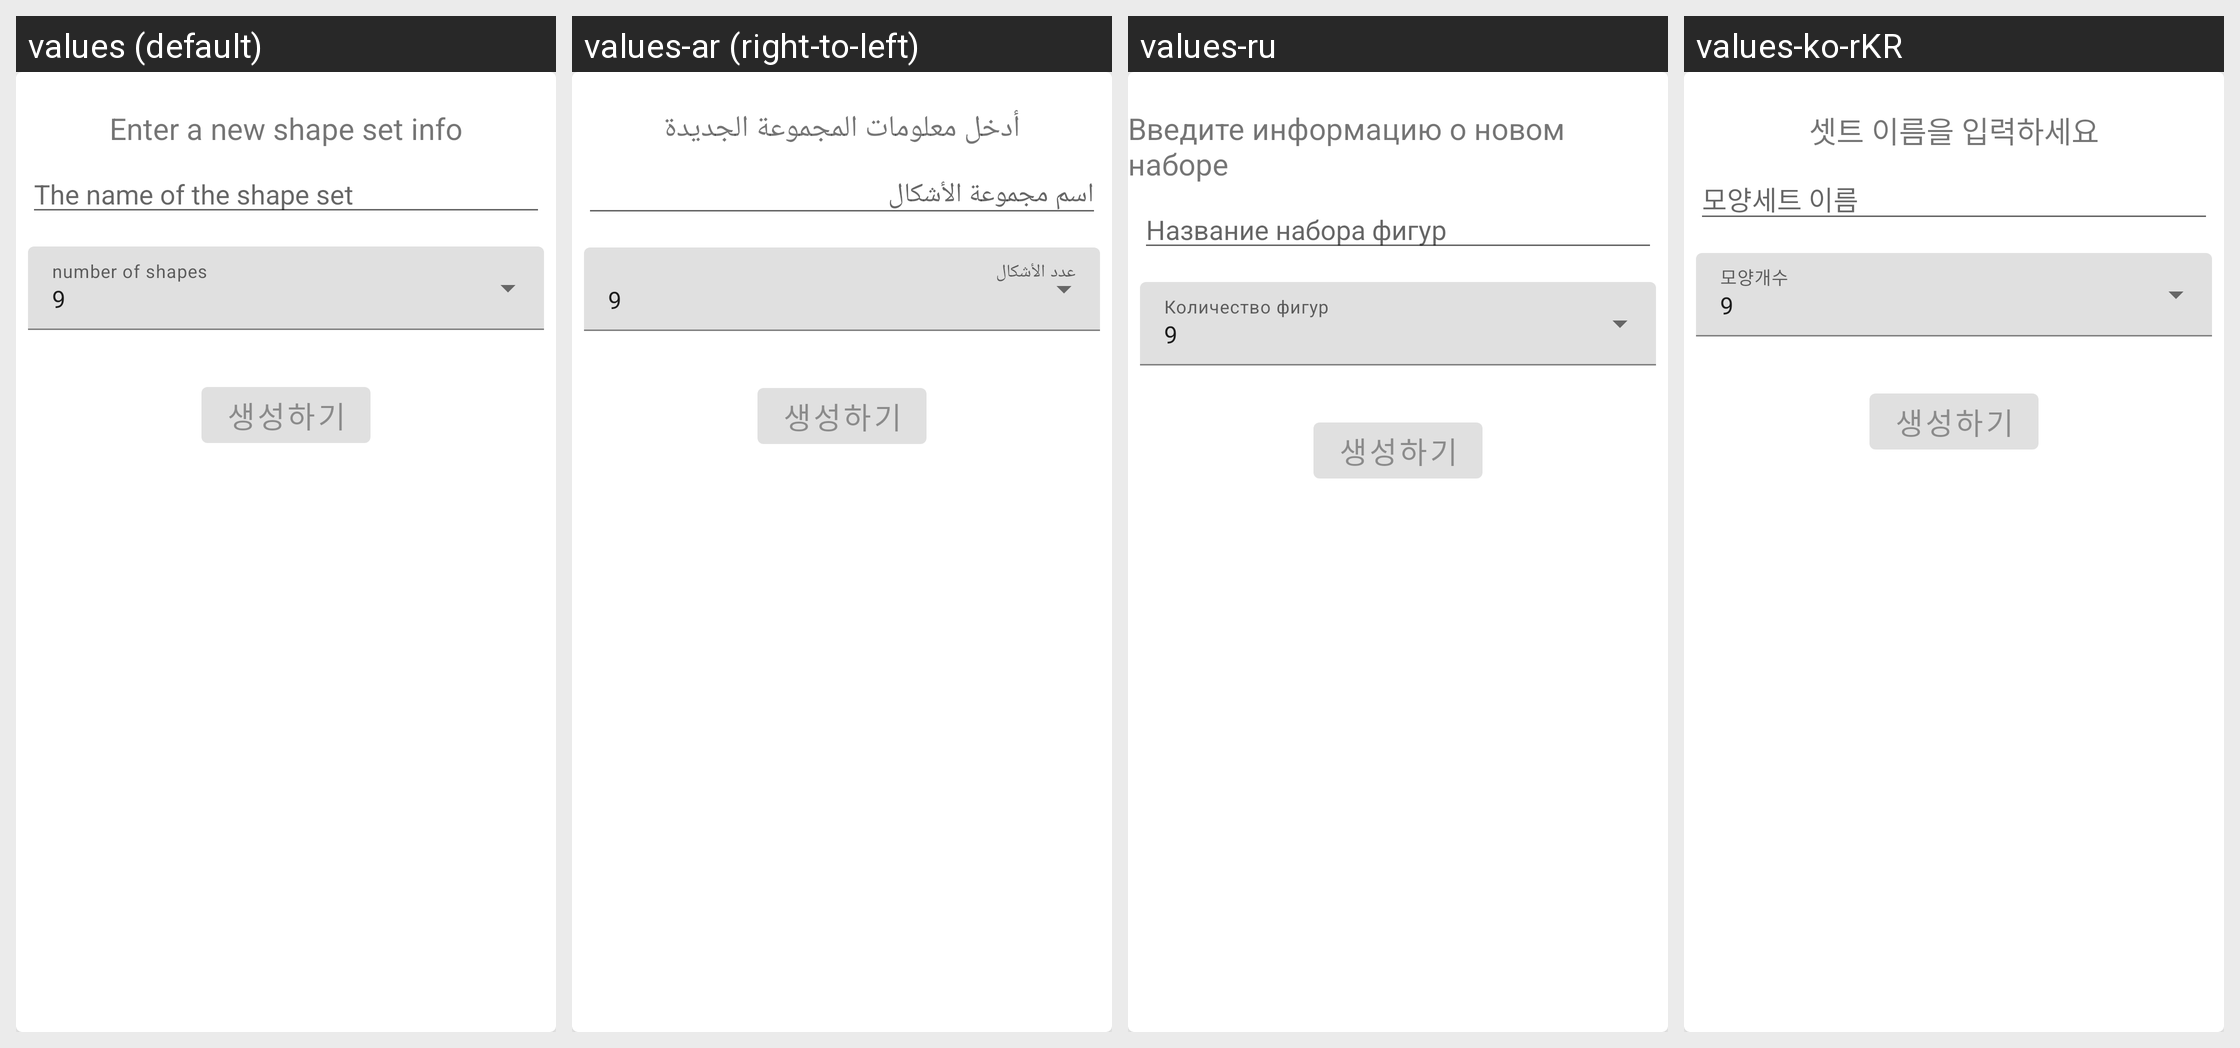

For this localized Android screen grid, give each drawn string resource with its value in every locale shown.
Android screen res/layout/dialog_new.xml rendered under 4 locales, left to right: values (default), values-ar (right-to-left), values-ru, values-ko-rKR. Device: Nexus 5 (rendered at 1080×1920; each locale shown at half size, 540×960, under a caption strip naming it); theme AppTheme.
Other locales in the repository, not shown: values-bn, values-de, values-es, values-fr, values-hi, values-id, values-it, values-ja, values-ms, values-nl, values-pl, values-pt, values-th, values-tr, values-vi, values-zh-rCN, values-zh-rTW.
Strings drawn on this screen, with the default value and each locale's value (text and hints the layout hard-codes, and strings that could not be matched under every locale, appear in the picture but are not listed):

insert_new_name
  values: Enter a new shape set info
  values-ar: أدخل معلومات المجموعة الجديدة
  values-ru: Введите информацию о новом наборе
  values-ko-rKR: 셋트 이름을 입력하세요

the_name_of_the_shape_set
  values: The name of the shape set
  values-ar: اسم مجموعة الأشكال
  values-ru: Название набора фигур
  values-ko-rKR: 모양세트 이름
